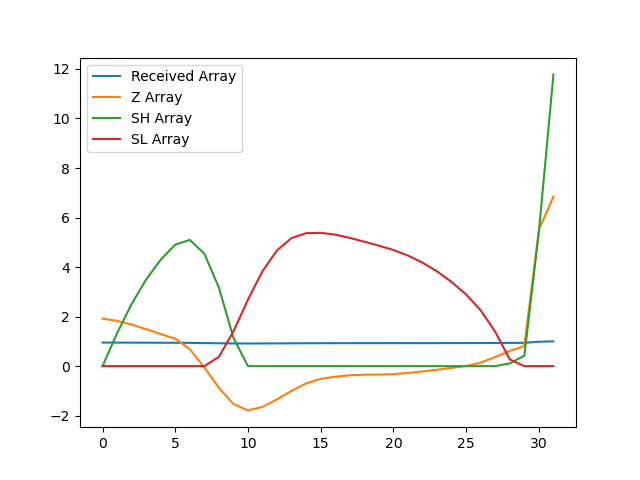

Values plotted in this chart, from the file beside it:
, index, year, val, Received Array, Z Array, SH Array, SL Array
0, 7298, 1990, 16251, 0.951, 1.918, 0.0, 0.0
1, 7301, 1991, 16236, 0.9501, 1.829, 1.329, 0.0
2, 7304, 1992, 16210, 0.9486, 1.679, 2.507, 0.0
3, 7307, 1993, 16179, 0.9468, 1.493, 3.501, 0.0
4, 7310, 1994, 16145, 0.9448, 1.296, 4.297, 0.0
5, 7313, 1995, 16113, 0.943, 1.11, 4.907, 0.0
6, 7316, 1996, 16042, 0.9388, 0.6881, 5.095, 0.0
7, 7319, 1997, 15916, 0.9314, -0.05286, 4.542, 0.0
8, 7322, 1998, 15777, 0.9233, -0.8731, 3.169, 0.3731
9, 7325, 1999, 15665, 0.9167, -1.53, 1.14, 1.403
10, 7328, 2000, 15621, 0.9142, -1.787, 0.0, 2.69
11, 7331, 2001, 15645, 0.9156, -1.646, 0.0, 3.836
12, 7334, 2002, 15697, 0.9186, -1.342, 0.0, 4.677
13, 7337, 2003, 15756, 0.9221, -0.9955, 0.0, 5.173
14, 7340, 2004, 15807, 0.925, -0.6959, 0.0, 5.369
15, 7343, 2005, 15838, 0.9268, -0.5138, 0.0, 5.383
16, 7346, 2006, 15852, 0.9277, -0.4275, 0.0, 5.31
17, 7349, 2007, 15862, 0.9283, -0.3682, 0.0, 5.178
18, 7352, 2008, 15866, 0.9285, -0.3447, 0.0, 5.023
19, 7355, 2009, 15867, 0.9286, -0.3412, 0.0, 4.864
20, 7358, 2010, 15870, 0.9287, -0.324, 0.0, 4.688
21, 7361, 2011, 15878, 0.9292, -0.2769, 0.0, 4.465
22, 7364, 2012, 15889, 0.9298, -0.2131, 0.0, 4.178
23, 7367, 2013, 15900, 0.9305, -0.1487, 0.0, 3.827
24, 7370, 2014, 15913, 0.9313, -0.0704, 0.0, 3.397
25, 7373, 2015, 15926, 0.932, 0.005215, 0.0, 2.892
26, 7376, 2016, 15949, 0.9333, 0.1394, 0.0, 2.253
27, 7379, 2017, 15988, 0.9356, 0.3687, 0.0, 1.384
28, 7382, 2018, 16029, 0.938, 0.6116, 0.1116, 0.2725
29, 7385, 2019, 16063, 0.94, 0.8125, 0.4241, 0.0
30, 7388, 2020, 16861, 0.9867, 5.511, 5.436, 0.0
31, 7391, 2021, 17088, 1.0, 6.845, 11.78, 0.0
